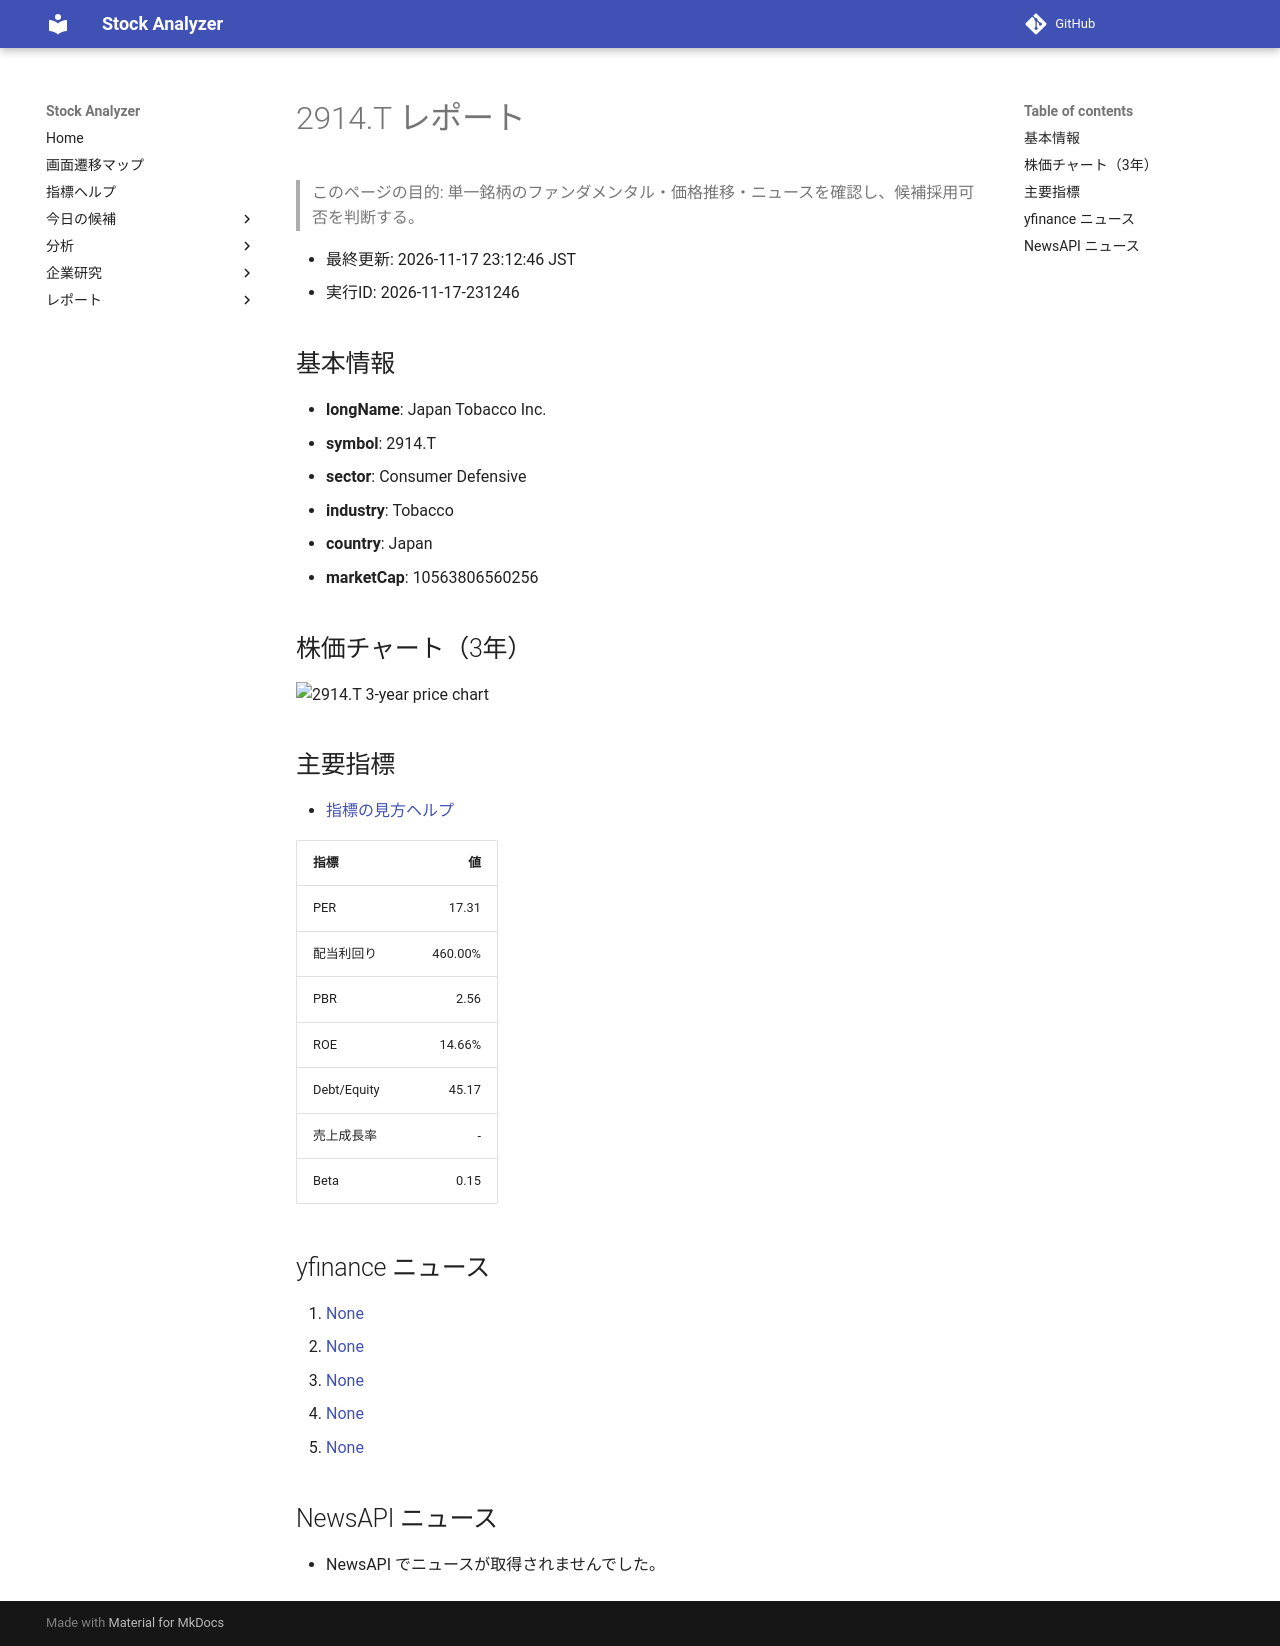

repository: Yumi-note/Making-APP · page: reports/2026-11-17/231246/2914_T/index.html · generator: mkdocs

# 2914.T レポート

> このページの目的: 単一銘柄のファンダメンタル・価格推移・ニュースを確認し、候補採用可否を判断する。

- 最終更新: 2026-11-17 23:12:46 JST
- 実行ID: 2026-11-17-231246

## 基本情報

- **longName**: Japan Tobacco Inc.
- **symbol**: 2914.T
- **sector**: Consumer Defensive
- **industry**: Tobacco
- **country**: Japan
- **marketCap**: 10563806560256

## 株価チャート（3年）

![2914.T 3-year price chart](2914_T_3y.png)

## 主要指標

- [指標の見方ヘルプ](../../../../indicators.md)

| 指標 | 値 |
|---|---:|
| PER | 17.31 |
| 配当利回り | 460.00% |
| PBR | 2.56 |
| ROE | 14.66% |
| Debt/Equity | 45.17 |
| 売上成長率 | - |
| Beta | 0.15 |

## yfinance ニュース

1. [None](None)
2. [None](None)
3. [None](None)
4. [None](None)
5. [None](None)

## NewsAPI ニュース

- NewsAPI でニュースが取得されませんでした。
